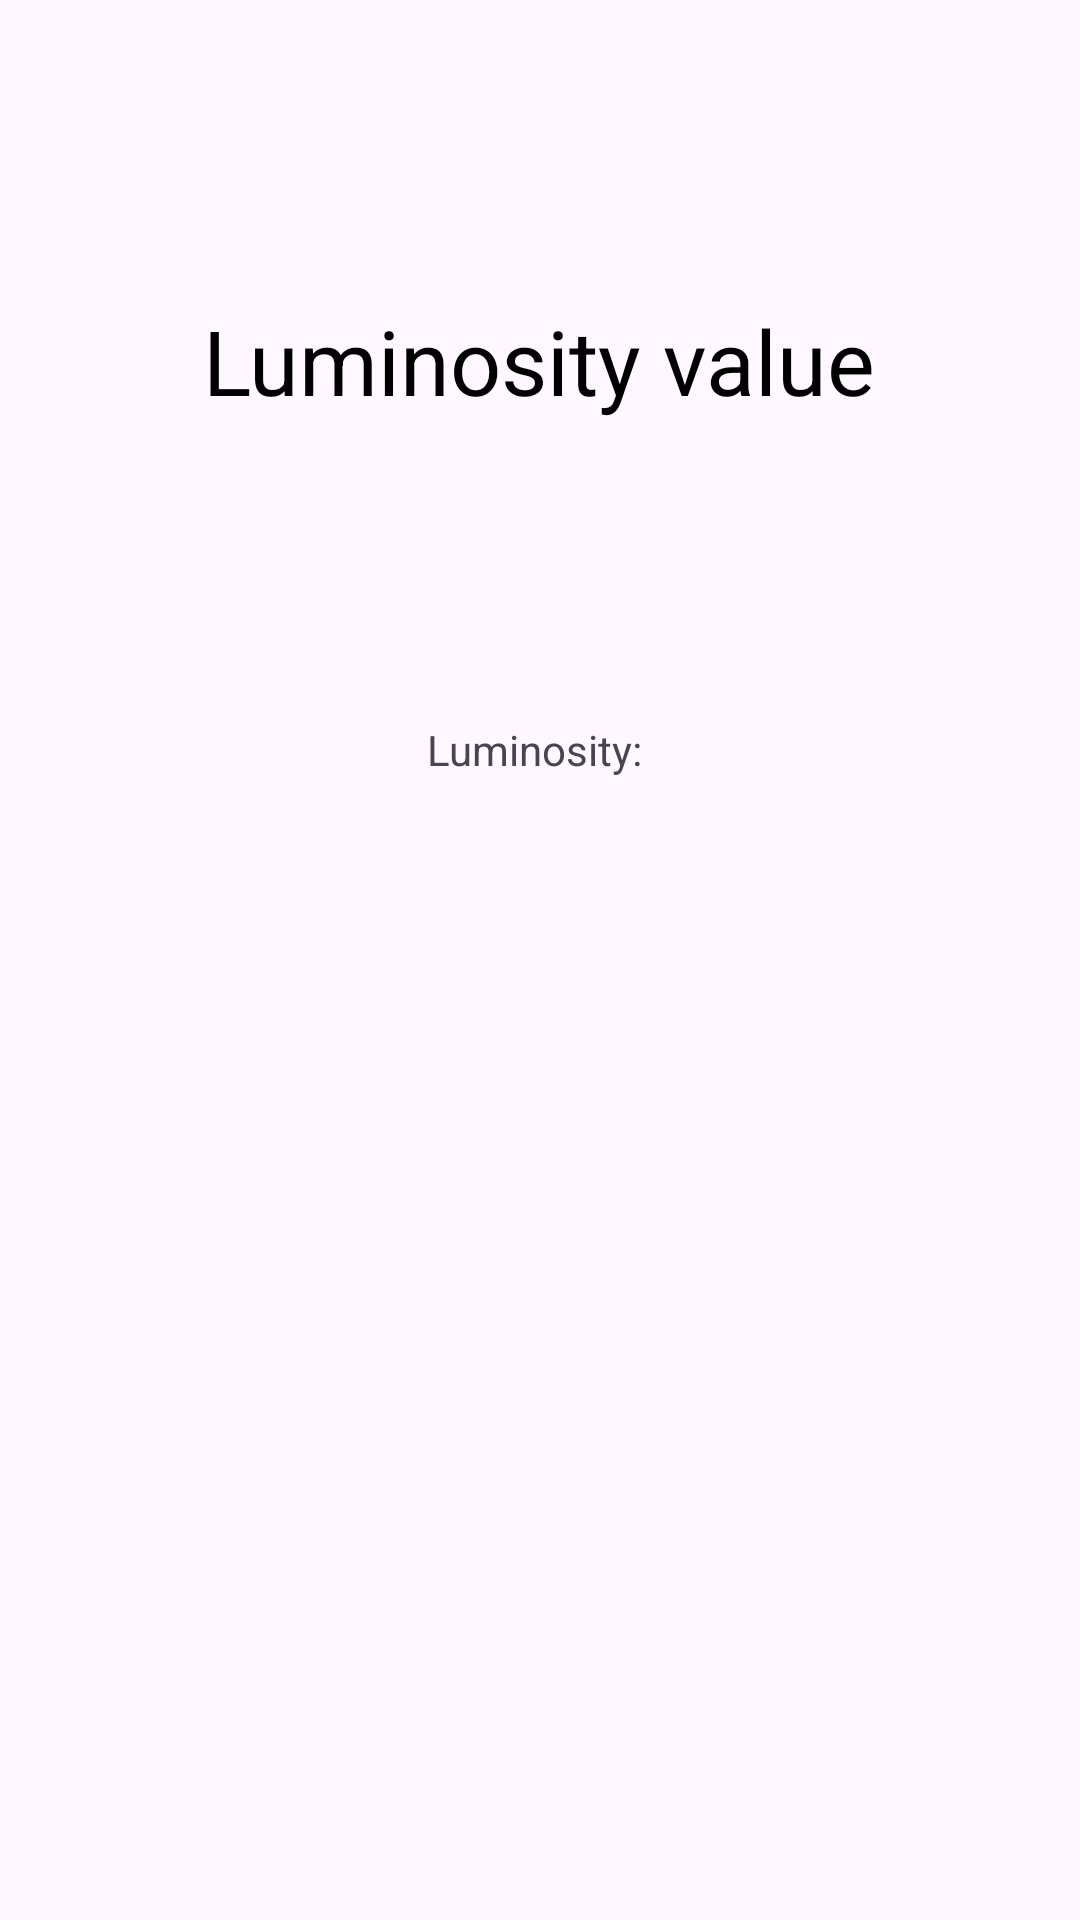

Here is an Android app screen rendered from its layout file. Give the layout XML and the strings, colors and styles it references.
<!-- AndroidManifest.xml: application theme Theme.FacilitaTech -->
<!-- res/layout/activity_luminosity_value.xml -->
<?xml version="1.0" encoding="utf-8"?>
<LinearLayout xmlns:android="http://schemas.android.com/apk/res/android"
    android:layout_width="match_parent"
    android:layout_height="match_parent"
    android:orientation="vertical"
    android:paddingTop="300px"
    >

    <TextView
        android:layout_width="wrap_content"
        android:layout_height="wrap_content"
        android:layout_gravity="center_horizontal"
        android:text="Luminosity value"
        android:gravity="center_horizontal"
        android:textFontWeight="800"
        android:textSize="30dp"
        android:textColor="@color/black"
        />

    <Space
        android:layout_width="match_parent"
        android:layout_height="100dp"
        />

    <GridLayout
        android:layout_width="match_parent"
        android:layout_height="wrap_content"
        android:layout_gravity="center"
        android:rowCount="1"
        android:columnCount="3"
        >

        
        <Space
            android:layout_columnWeight="1"
            />

        
        <GridLayout
            android:layout_width="wrap_content"
            android:layout_height="wrap_content"
            android:layout_gravity="left"
            android:rowCount="1"
            android:columnCount="2"
            android:layout_column="1"
            >

            <TextView
                android:layout_width="wrap_content"
                android:layout_height="wrap_content"
                android:layout_gravity="center_horizontal"
                android:layout_row="0"
                android:layout_column="0"
                android:textFontWeight="800"
                android:text="Luminosity: " />

            <TextView
                android:id="@+id/tv_luminosity"
                android:layout_width="wrap_content"
                android:layout_height="wrap_content"
                android:layout_gravity="left"
                android:layout_row="0"
                android:layout_column="1"
                />
        </GridLayout>

        
        <Space
            android:layout_columnWeight="1"
            />


    </GridLayout>



</LinearLayout>
<!-- resources referenced by this layout -->
<resources>
  <style name="Theme.FacilitaTech" parent="Base.Theme.FacilitaTech" />
  <style name="Base.Theme.FacilitaTech" parent="Theme.Material3.DayNight.NoActionBar">
          
          
      </style>
  <!-- not gathered from this repository: default colours our renderer supplied (Android Studio template values) -->
  <color name="black">#FF000000</color>
</resources>
